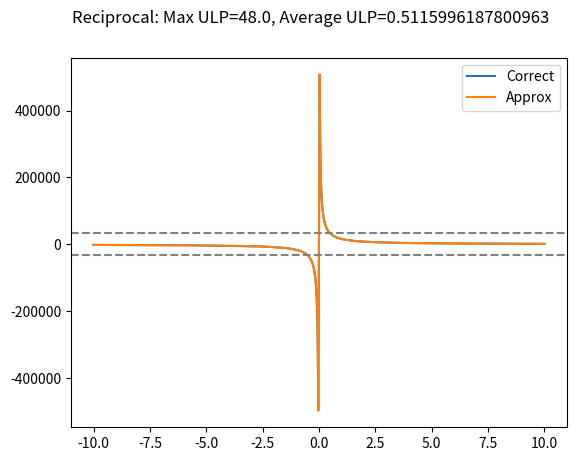
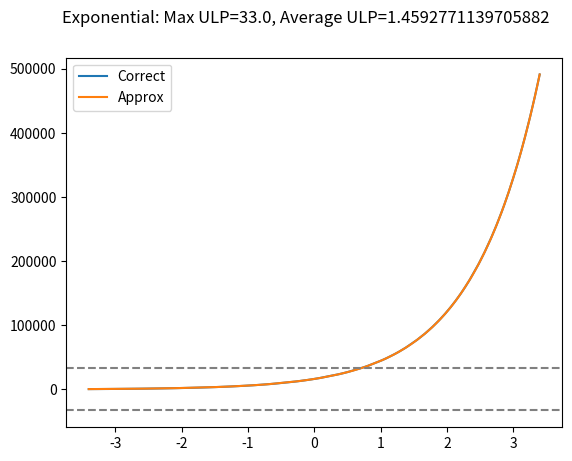
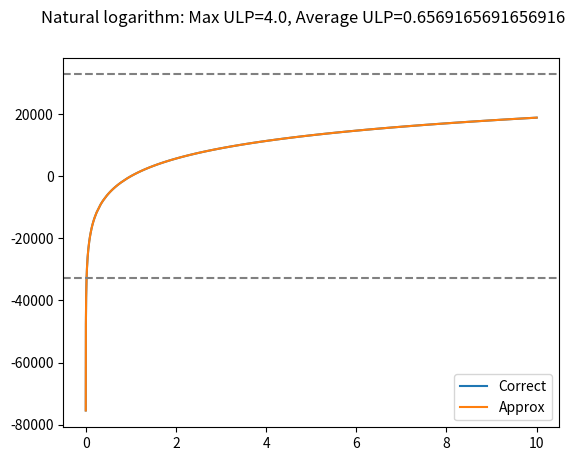

Reproduce these figures in Python, in order.
import matplotlib.pyplot as plt
import numpy as np

NUM_BITS = 15

# Split number of bits into 
TABLE_BIT = (NUM_BITS - 3) // 2
FRAC_BITS = TABLE_BIT + 3

FRAC_MASK = (1 << FRAC_BITS) - 1
FRAC_ONE = 2 ** FRAC_BITS
FRAC_HALF = 2 ** (FRAC_BITS - 1)

assert (TABLE_BIT + FRAC_BITS) == NUM_BITS

class FaithfulInterpolator:
    def __init__(self, range_start: float, range_end: float, 
                 value_fixed_point: int, function):
        self.range_start = range_start
        self.range_end = range_end

        # Generate range of x to generate table for
        assert self.range_end > self.range_start
        lut_range = np.arange(self.range_start, self.range_end, 
                              (self.range_end - self.range_start) / (2 ** TABLE_BIT))

        # Build LUT and check it will fit within the table bits
        func_fixed = lambda x: np.rint(function(x) * (2**value_fixed_point)).astype(int)
        self.lut = func_fixed(lut_range)
        self.lut = np.append(self.lut, func_fixed(self.range_end))

        assert np.all((self.lut >= 0) & (self.lut < (2**NUM_BITS)))


    def __call__(self, x: float):
        # Check in range
        assert np.all((x >= self.range_start) & (x < self.range_end))
        x_trunc = (x - self.range_start) / (self.range_end - self.range_start)

        # Convert to fixed point in fraction format
        x_fix = np.floor(x_trunc * (2**NUM_BITS)).astype(int)

        # Split
        ind = x_fix >> FRAC_BITS      # VSRLI
        frac = x_fix & FRAC_MASK      # VAND

        # Get LUT values to interpolate
        lut_start = self.lut[ind]
        lut_end = self.lut[ind + 1]
        
        # Linearly interpolate and round to nearest
        diff = lut_end - lut_start
        return lut_start + (((diff * frac) + FRAC_HALF) >> FRAC_BITS)

class Exponential(FaithfulInterpolator):
    log_2 = np.log(2)
    inv_log_2 = 1.0 / log_2
    exp_max = 0.5 * log_2
    
    def __init__(self):
        super().__init__(-self.exp_max, self.exp_max, 14,
                         lambda x: np.exp(x))
        
    def __call__(self, x: float):
        # Range reduce
        k = np.floor((x * self.inv_log_2) + 0.5).astype(int)
        r = x - (k * self.log_2)
        
        # Interpolate 
        exp_r = super().__call__(r)
        
        # Recombine
        # **TODO** exp_r in (0.7, 1.4) ish so can use 14 
        # fractional bits and multiply by whatever here
        return np.power(2.0, k) * exp_r

class Logarithm(FaithfulInterpolator):
    scale = np.rint(np.log(2) * (2**13)).astype(int)
    
    def __init__(self):
        super().__init__(1.0, 2.0, 13,
                         lambda x: np.log(x))

    def __call__(self, x: float):
        # Range reduce
        # 31 - CLZ
        k = np.floor(np.log2(x))
        
        # (x << FixedPoint) >> k
        r = x / np.power(2.0, k)
        
        # Interpolate 
        log_r = super().__call__(r)
        
        # Recombine
        return log_r + (k * self.scale)

class Reciprocal(FaithfulInterpolator):
    def __init__(self):
        super().__init__(1.0, 2.0, 14,
                         lambda x: 1.0 / x)
    
    def __call__(self, x: float):
        # Extract sign
        sign_x = np.sign(x)
        abs_x = np.abs(x)
        
        # Range reduce
        # 31 - CLZ
        k = np.floor(np.log2(abs_x))
        
        # (x << FixedPoint) >> k
        r = abs_x / np.power(2.0, k)
        
        # Interpolate
        rec_r = super().__call__(r)
        
        # Lookup table can use optimal number of bits and this can be scaled
        # **TODO** rec_r in (0.5, 1.0) ish so can use 14 
        # fractional bits and multiply by whatever here
        return sign_x * rec_r * np.power(2.0, -k)
        
# RECIPROCAL
# ============================================================================
reciprocal = Reciprocal()#LinearInterpolator(1.0, 2.0, False, 10, lambda x: 1.0 / x)
rec_x = np.append(np.arange(-10.0, -1 / 31.0, 0.001), np.arange(1 / 31.0, 10.0, 0.001))
rec_y_correct = np.rint((1.0 / rec_x) * 2**14)
rec_y_approx = reciprocal(rec_x)
rec_error = np.abs(rec_y_correct - rec_y_approx)

rec_fig, rec_axis = plt.subplots()
rec_fig.suptitle(f"Reciprocal: Max ULP={np.amax(rec_error)}, Average ULP={np.average(rec_error)}")
rec_axis.plot(rec_x, rec_y_correct, label="Correct")
rec_axis.plot(rec_x, rec_y_approx, label="Approx")[0]
rec_axis.axhline(np.iinfo(np.int16).max, linestyle="--", color="gray")
rec_axis.axhline(np.iinfo(np.int16).min, linestyle="--", color="gray")
rec_axis.legend()

# EXPONENTIAL
# ============================================================================
exponential = Exponential()
exp_x = np.arange(-3.4, 3.4, 0.0001)
exp_y_correct = np.rint(np.exp(exp_x) * 2**14)
exp_y_approx = exponential(exp_x)
exp_error = np.abs(exp_y_correct - exp_y_approx)
exp_fig, exp_axis = plt.subplots()
exp_fig.suptitle(f"Exponential: Max ULP={np.amax(exp_error)}, Average ULP={np.average(exp_error)}")
exp_axis.plot(exp_x, exp_y_correct, label="Correct")
exp_axis.plot(exp_x, exp_y_approx, label="Approx")[0]
exp_axis.axhline(np.iinfo(np.int16).max, linestyle="--", color="gray")
exp_axis.axhline(np.iinfo(np.int16).min, linestyle="--", color="gray")
exp_axis.legend()

# LOG
# ============================================================================
log = Logarithm()
log_x = np.arange(0.0001, 10.0, 0.0001)
log_y_correct = np.rint(np.log(log_x) * 2**13)
log_y_approx = log(log_x)
log_error = np.abs(log_y_correct - log_y_approx)

log_fig, log_axis = plt.subplots()
log_fig.suptitle(f"Natural logarithm: Max ULP={np.amax(log_error)}, Average ULP={np.average(log_error)}")
log_axis.plot(log_x, log_y_correct, label="Correct")
log_axis.plot(log_x, log_y_approx, label="Approx")[0]
log_axis.axhline(np.iinfo(np.int16).max, linestyle="--", color="gray")
log_axis.axhline(np.iinfo(np.int16).min, linestyle="--", color="gray")
log_axis.legend()

plt.show()
